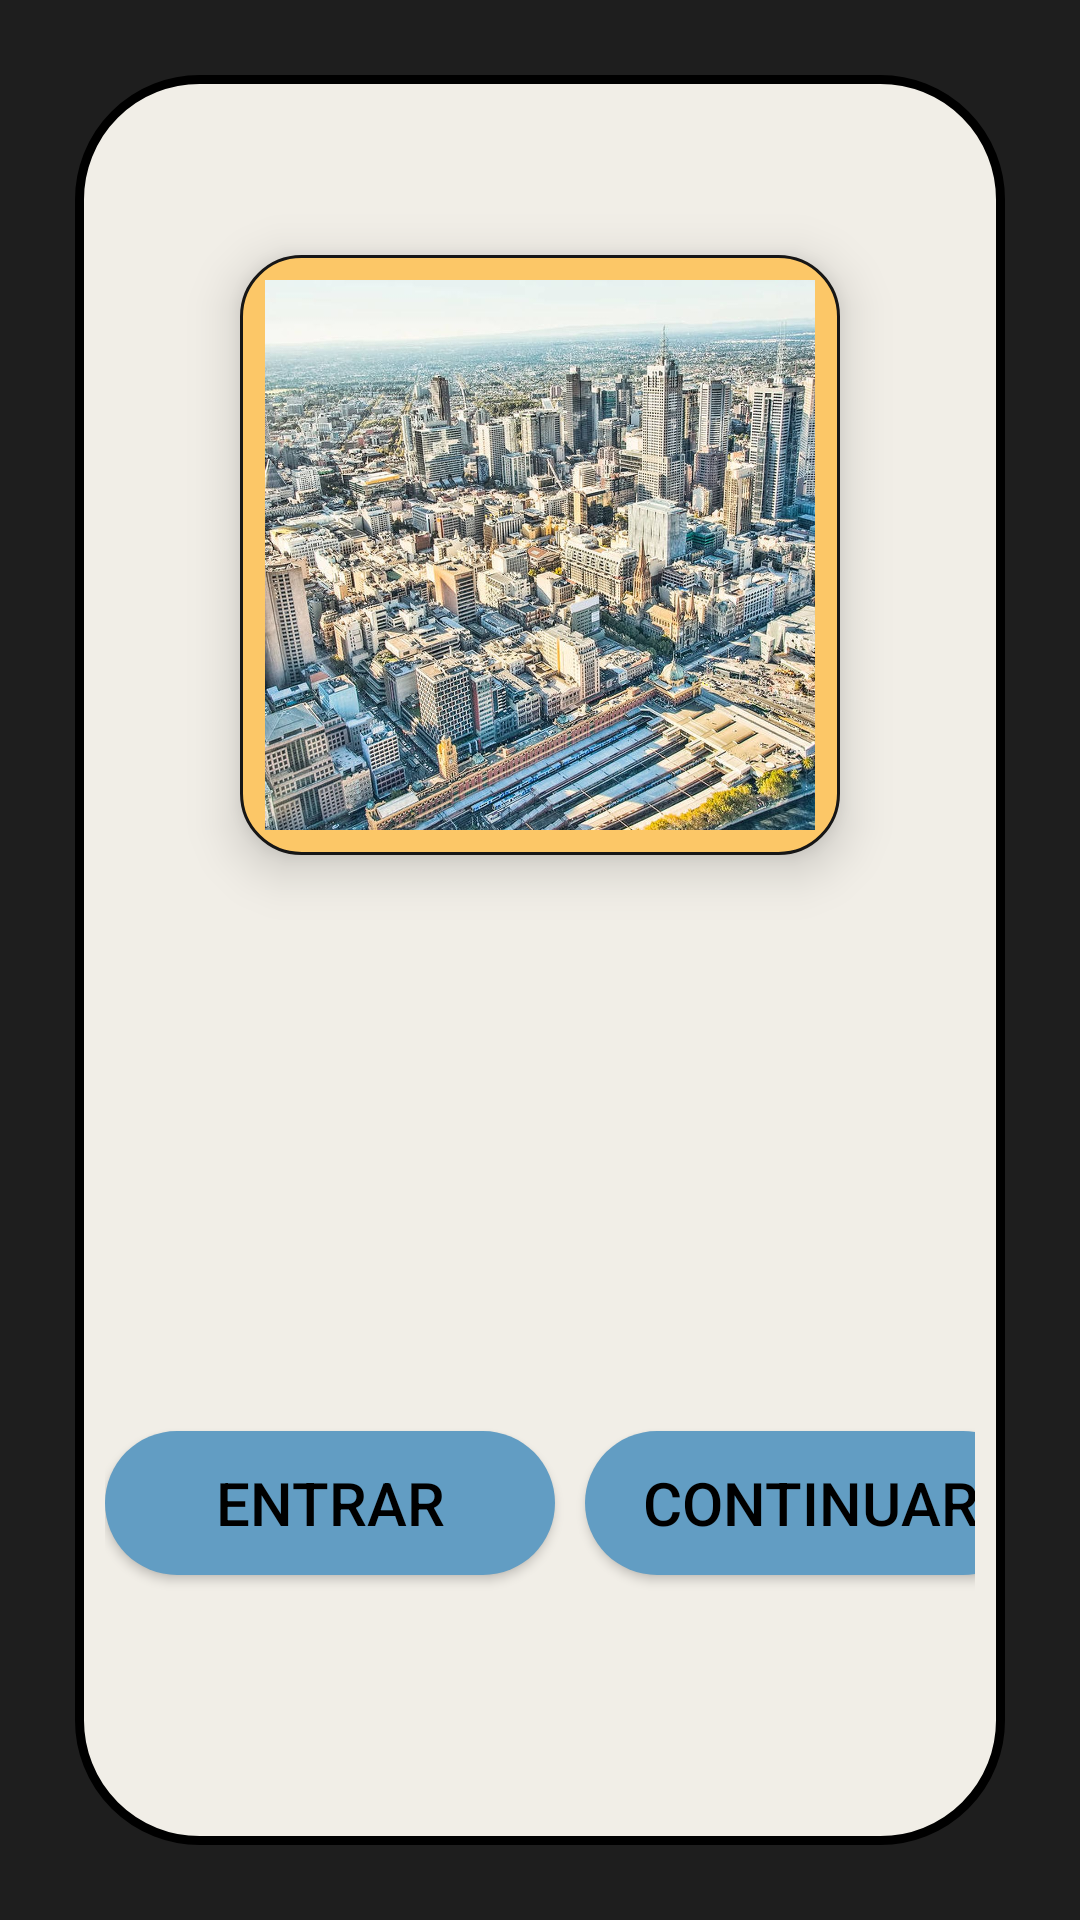

Write the Android layout XML for this screen, with the resource values it uses.
<!-- AndroidManifest.xml: application theme Theme.Sleccionpersonaje -->
<!-- res/layout/activity_ciudad.xml -->
<LinearLayout xmlns:android="http://schemas.android.com/apk/res/android"
    xmlns:app="http://schemas.android.com/apk/res-auto"
    xmlns:tools="http://schemas.android.com/tools"
    android:layout_width="match_parent"
    android:layout_height="match_parent"
    android:background="#1E1E1E"
    android:orientation="vertical">
    <RelativeLayout
        android:layout_width="match_parent"
        android:layout_height="match_parent"
        android:paddingLeft="16dp"
        android:paddingRight="16dp"
        android:layout_margin="25sp"
        android:clipChildren="false"
        android:padding="10sp"
        android:background="@drawable/resumen"
        >

        <ImageView
            android:id="@+id/imagen"
            android:layout_width="600px"
            android:layout_height="600px"
            android:padding="25px"
            android:layout_centerHorizontal="true"
            android:layout_gravity="center"
            android:layout_marginTop="50sp"
            android:background="@drawable/card"
            android:elevation="10sp"
            app:srcCompat="@drawable/ciudad" />
        <LinearLayout xmlns:android="http://schemas.android.com/apk/res/android"
            xmlns:app="http://schemas.android.com/apk/res-auto"
            xmlns:tools="http://schemas.android.com/tools"
            android:layout_width="wrap_content"
            android:layout_height="wrap_content"
            android:layout_alignParentBottom="true"
            android:layout_centerHorizontal="true"
            android:background="@null"
            android:orientation="horizontal"
            android:layout_marginBottom="80sp">
                <Button
                android:id="@+id/entrar"
                android:layout_width="150dp"
                android:layout_height="wrap_content"
                android:layout_alignParentBottom="true"
                android:layout_centerHorizontal="true"
                android:padding="10sp"

                android:background="@drawable/boton"
                android:gravity="center"
                android:text="Entrar"
                android:textColor="@color/black"
                android:textSize="20dp" />
            <Button
                android:layout_marginLeft="10sp"
                android:padding="10sp"
                android:id="@+id/continuar"
                android:layout_width="150dp"
                android:layout_height="wrap_content"
                android:layout_alignParentBottom="true"
                android:layout_centerHorizontal="true"

                android:background="@drawable/boton"
                android:text="Continuar"
                android:textColor="@color/black"
                android:textSize="20dp" />

        </LinearLayout>
    </RelativeLayout>
</LinearLayout>
<!-- resources referenced by this layout -->
<resources>
  <!-- drawable boton (drawable) -->
  <?xml version="1.0" encoding="utf-8"?>
  <selector xmlns:android="http://schemas.android.com/apk/res/android" >
      <item >
          <shape android:shape="rectangle"  >
              <corners android:radius="40dip" />
  
              <solid android:color="#629DC3" />
  
  
              
  
          </shape>
      </item>
  </selector>
  <!-- drawable card (drawable) -->
  <?xml version="1.0" encoding="utf-8"?>
  <selector xmlns:android="http://schemas.android.com/apk/res/android" >
      <item >
          <shape android:shape="rectangle"  >
              <corners android:radius="20dip" />
              <stroke android:width="1dip" android:color="#161616" />
              <solid android:color="#FCC767" />
  
  
              
  
          </shape>
      </item>
  </selector>
  <!-- drawable ciudad: jpg bitmap (drawable, 406727 bytes) -->
  <!-- drawable resumen (drawable) -->
  <?xml version="1.0" encoding="utf-8"?>
  <selector xmlns:android="http://schemas.android.com/apk/res/android" >
      <item >
          <shape android:shape="rectangle"  >
              <corners android:radius="40dip" />
              <stroke android:width="3dip" android:color="#000000" />
              <solid android:color="#F1EEE7" />
  
  
              
  
          </shape>
      </item>
  </selector>
  <style name="Theme.Sleccionpersonaje" parent="Theme.AppCompat.Light.NoActionBar">
          
          <item name="colorPrimary">@color/purple_500</item>
          <item name="colorPrimaryVariant">@color/purple_700</item>
          <item name="colorOnPrimary">@color/white</item>
          
          <item name="colorSecondary">@color/teal_200</item>
          <item name="colorSecondaryVariant">@color/teal_700</item>
          <item name="colorOnSecondary">@color/black</item>
          
          <item name="android:statusBarColor" tools:targetApi="l">?attr/colorPrimaryVariant</item>
          
      </style>
  <!-- not gathered from this repository: default colours our renderer supplied (Android Studio template values) -->
  <color name="purple_500">#FF6200EE</color>
  <color name="purple_700">#FF3700B3</color>
  <color name="teal_200">#FF03DAC5</color>
  <color name="teal_700">#FF018786</color>
  <color name="black">#FF000000</color>
  <color name="white">#FFFFFFFF</color>
</resources>
